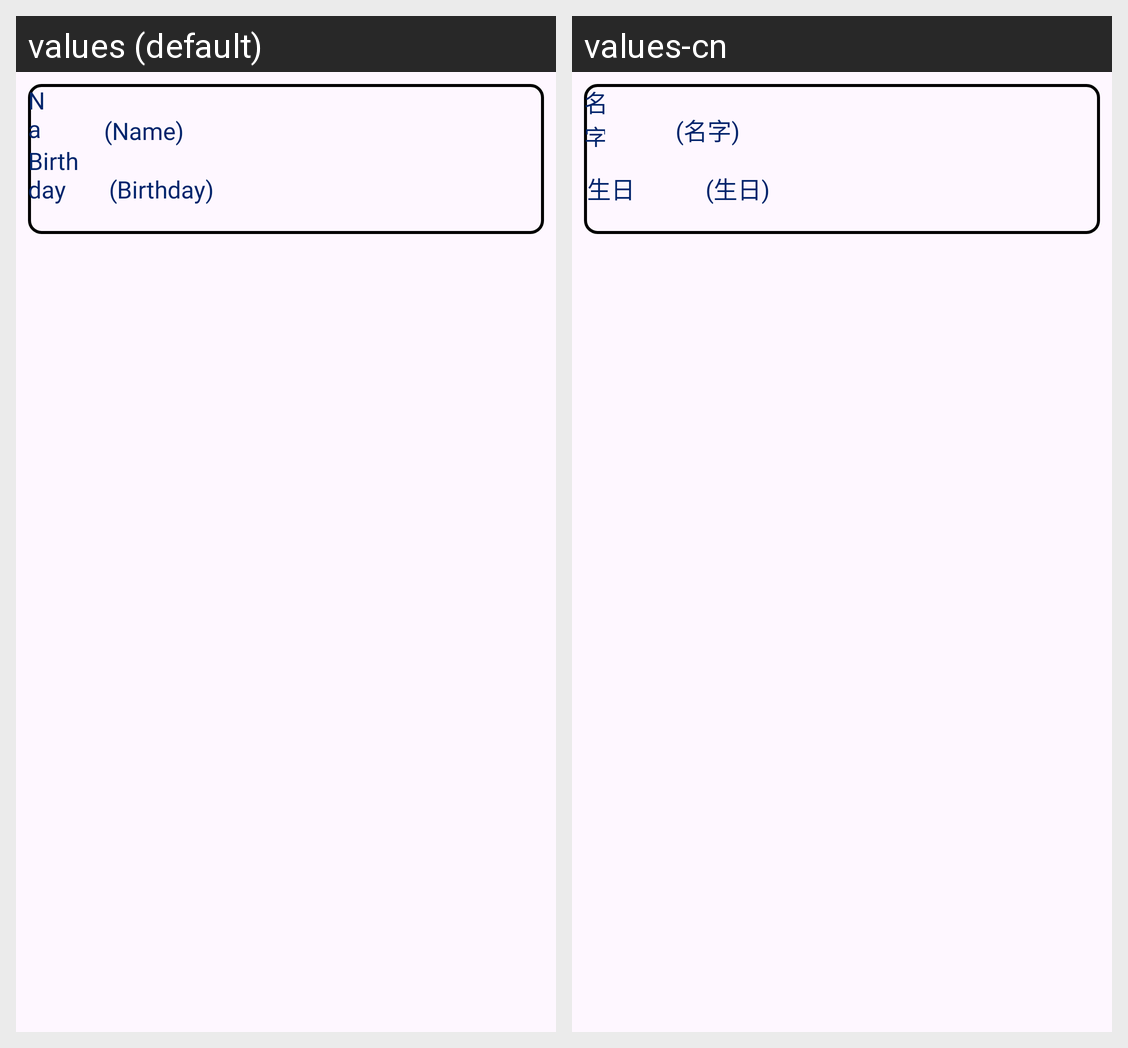

Here is an Android app screen in its default locale and in the app's own translations. Write out the translated-string differences for the strings that appear on this screen.
Android screen res/layout/friend_item.xml rendered under 2 locales, left to right: values (default), values-cn. Device: Nexus 5 (rendered at 1080×1920; each locale shown at half size, 540×960, under a caption strip naming it); theme Theme.P04_Team4.
Strings drawn on this screen, with the default value and each locale's value (text and hints the layout hard-codes, and strings that could not be matched under every locale, appear in the picture but are not listed):

Name
  values: Name
  values-cn: 名字

name_Bracket
  values: (Name)
  values-cn: (名字)

Birthday
  values: Birthday
  values-cn: 生日

birthday_bracket
  values: (Birthday)
  values-cn: (生日)
